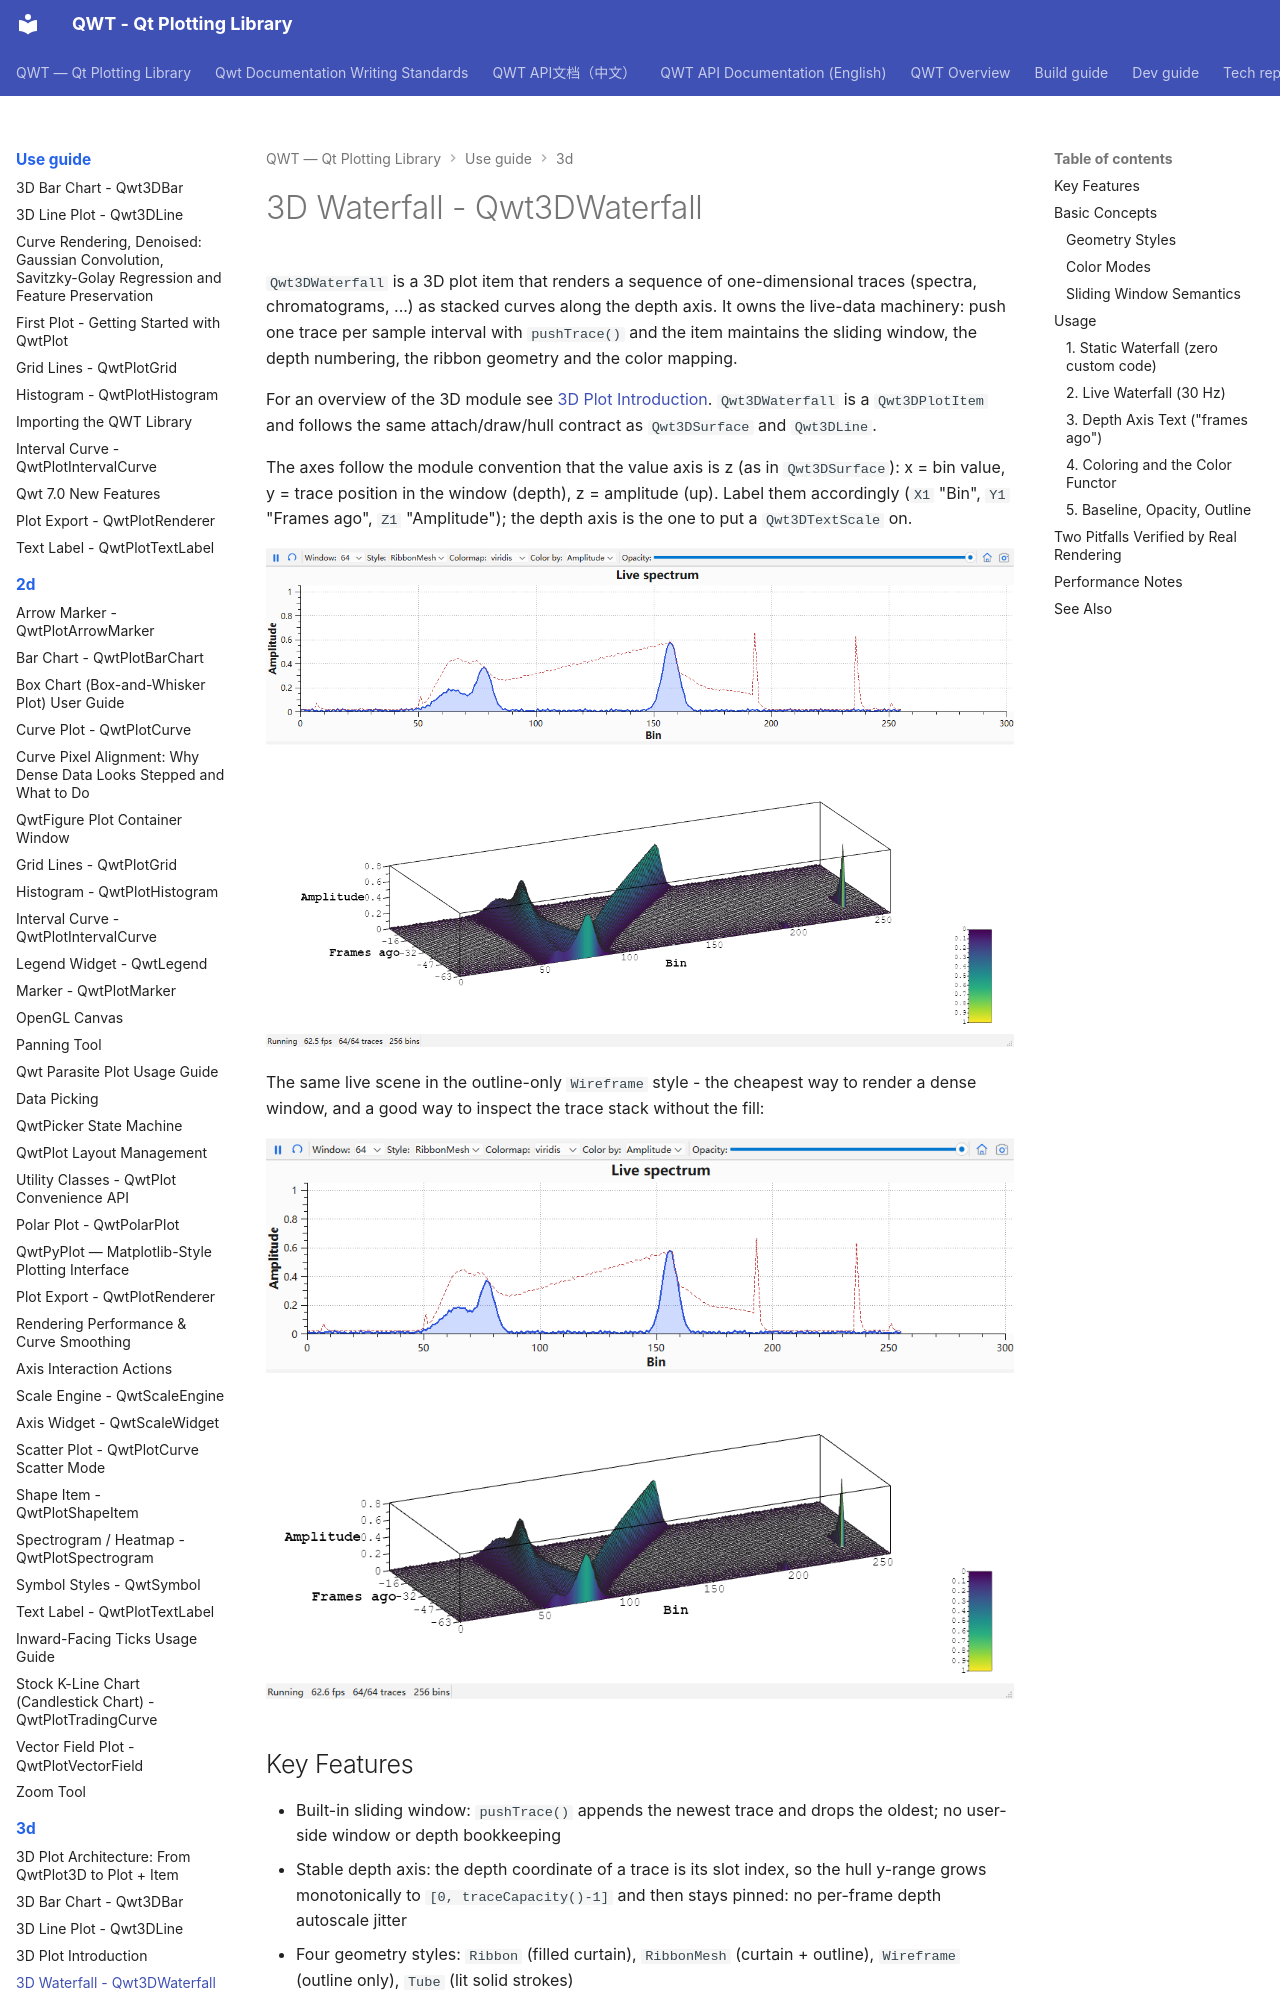

repository: czyt1988/QWT · page: use-guide/3d/3d-waterfall/index.html · generator: mkdocs

# 3D Waterfall - Qwt3DWaterfall

`Qwt3DWaterfall` is a 3D plot item that renders a sequence of one-dimensional traces (spectra, chromatograms, ...) as stacked curves along the depth axis. It owns the live-data machinery: push one trace per sample interval with `pushTrace()` and the item maintains the sliding window, the depth numbering, the ribbon geometry and the color mapping.

For an overview of the 3D module see [3D Plot Introduction](3d-plot.md). `Qwt3DWaterfall` is a `Qwt3DPlotItem` and follows the same attach/draw/hull contract as `Qwt3DSurface` and `Qwt3DLine`.

The axes follow the module convention that the value axis is z (as in `Qwt3DSurface`): x = bin value, y = trace position in the window (depth), z = amplitude (up). Label them accordingly (`X1` "Bin", `Y1` "Frames ago", `Z1` "Amplitude"); the depth axis is the one to put a `Qwt3DTextScale` on.

![waterfall3D example](../../assets/screenshots-3D/waterfall3D.png)

The same live scene in the outline-only `Wireframe` style - the cheapest way to render a dense window, and a good way to inspect the trace stack without the fill:

![waterfall3D wireframe style](../../assets/screenshots-3D/waterfall3D-2.png)

## Key Features

- Built-in sliding window: `pushTrace()` appends the newest trace and drops the oldest; no user-side window or depth bookkeeping
- Stable depth axis: the depth coordinate of a trace is its slot index, so the hull y-range grows monotonically to `[0, traceCapacity()-1]` and then stays pinned: no per-frame depth autoscale jitter
- Four geometry styles: `Ribbon` (filled curtain), `RibbonMesh` (curtain + outline), `Wireframe` (outline only), `Tube` (lit solid strokes)
- Three color modes: by depth position, by amplitude (sample value), or solid
- Text scale for the depth axis: label the depth axis with "frames ago" / timestamps via `Qwt3DTextScale`
- One item = one legend: a waterfall contributes a single colormap gradient to the color legend, instead of N per-curve entries
- Theme integration: picked up by `Qwt3DTheme::applyToItem()`

## Basic Concepts

### Geometry Styles

| Style | Description |
|-------|-------------|
| `Qwt3DWaterfall::Ribbon` | Filled curtain from the baseline up to the trace (default). The classic waterfall look. |
| `Qwt3DWaterfall::RibbonMesh` | Ribbon plus a line outline drawn on top. The outline is always drawn after the fill, regardless of the item's z value. |
| `Qwt3DWaterfall::Wireframe` | Line outline only, no fill. Cheapest style. |
| `Qwt3DWaterfall::Tube` | Each trace is swept into a lit solid tube with a view-circular cross section (same construction as `Qwt3DLine::Tube`). Dense traces are decimated to <=129 ring stations; the most expensive style. |

### Color Modes

| Mode | Description |
|------|-------------|
| `Qwt3DWaterfall::ByDepth` | Colormap over the trace position in the window (default). Each curtain gets a flat color from the colormap. |
| `Qwt3DWaterfall::ByAmplitude` | Colormap over the sample value — the usual "spectrum intensity" look. Retargets a `Qwt3DColorMapColor` functor to the z coordinate (`setSourceAxis(ColorFromZ)`) automatically. |
| `Qwt3DWaterfall::Solid` | Single color from `setColor()`. |
